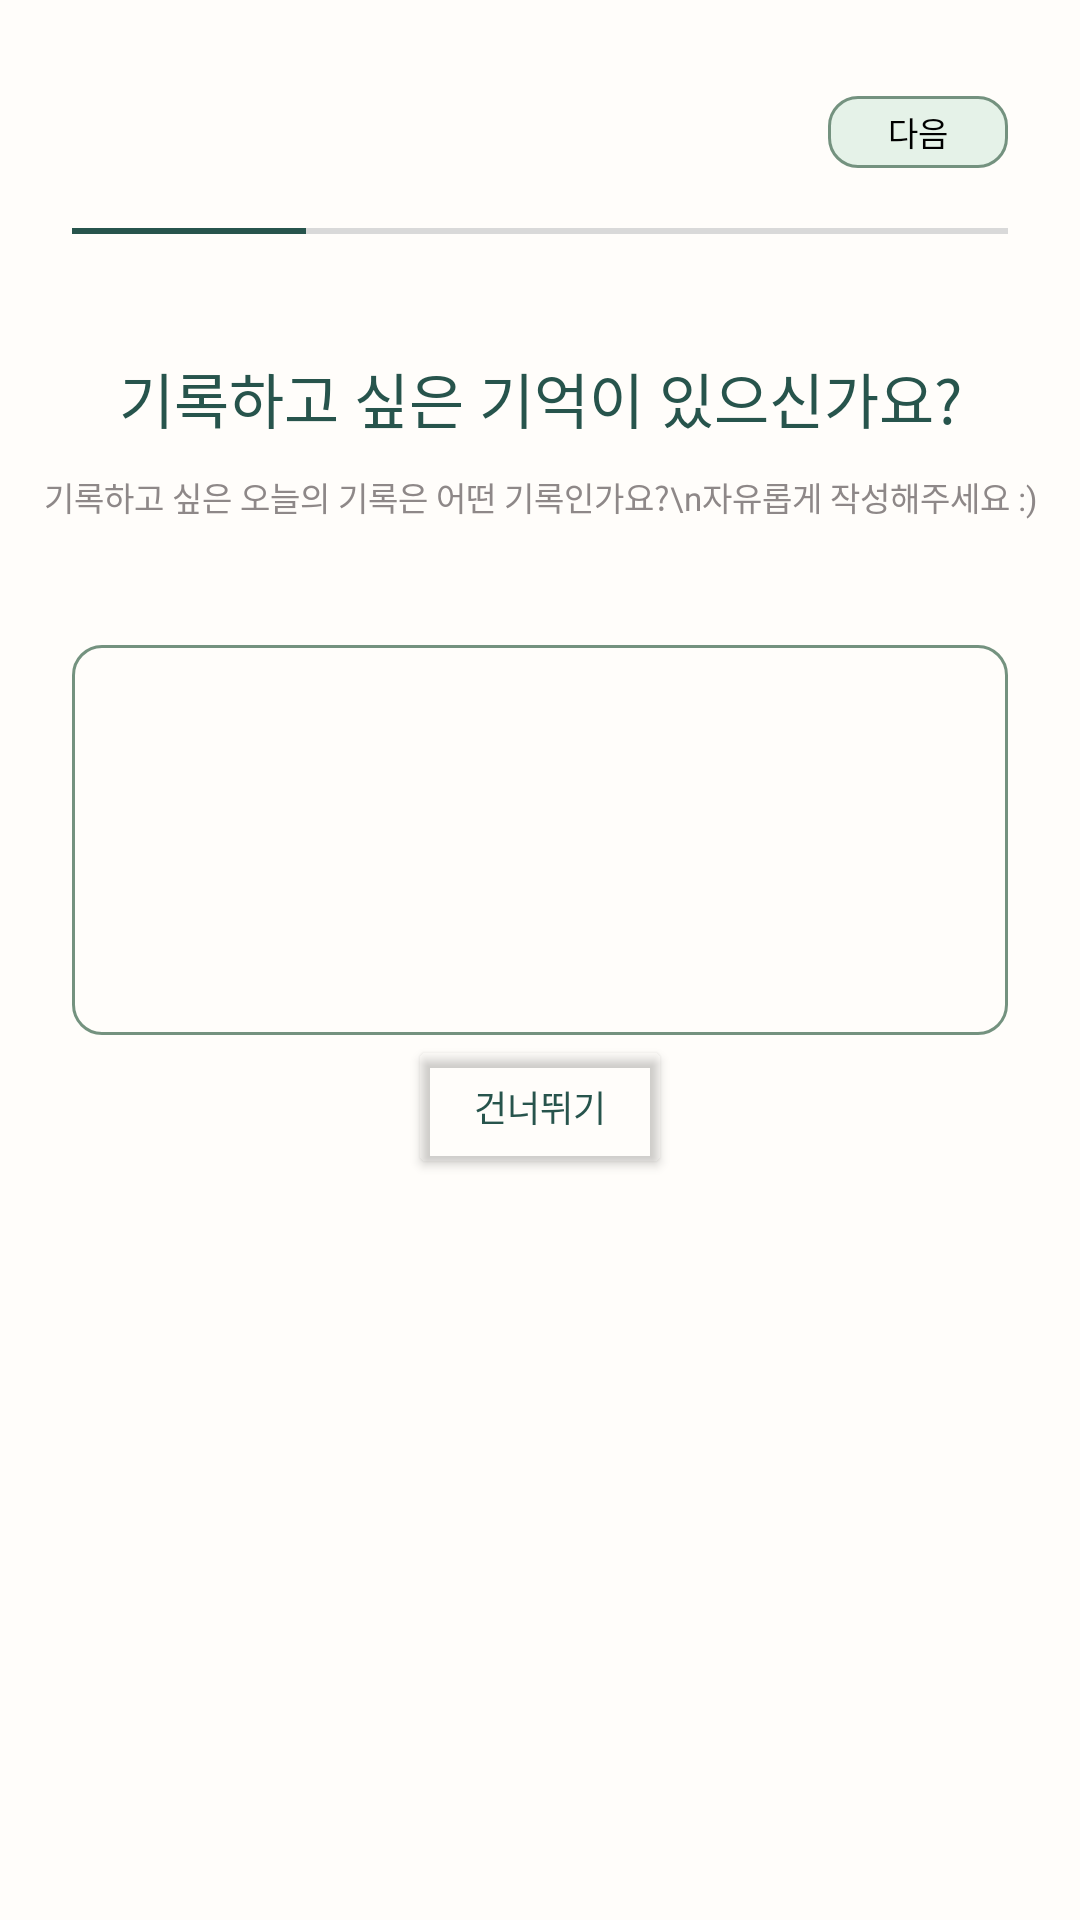

Write the Android layout XML for this screen, with the resource values it uses.
<!-- AndroidManifest.xml: application theme AppTheme -->
<!-- res/layout/fragment_onboarding1.xml -->
<?xml version="1.0" encoding="utf-8"?>
<androidx.constraintlayout.widget.ConstraintLayout xmlns:android="http://schemas.android.com/apk/res/android"
    android:layout_width="match_parent"
    android:layout_height="match_parent"
    xmlns:app="http://schemas.android.com/apk/res-auto"
    android:background="@color/green0">
    <androidx.constraintlayout.widget.ConstraintLayout
        android:id="@+id/layout_top"
        android:layout_width="match_parent"
        android:layout_height="wrap_content"
        app:layout_constraintStart_toStartOf="parent"
        app:layout_constraintEnd_toEndOf="parent"
        app:layout_constraintTop_toTopOf="parent"
        >

        <Button
            android:id="@+id/next_btn"
            android:layout_width="60dp"
            android:layout_height="24dp"
            android:background="@drawable/box_small_next_button"
            android:text="@string/next"
            app:layout_constraintEnd_toEndOf="parent"
            app:layout_constraintTop_toTopOf="parent"
            android:layout_marginTop="32dp"
            android:layout_marginEnd="24dp"
            android:textColor="@color/black"
            android:textSize="11dp"
            android:fontFamily="@font/noto_sans_regular"/>

        <View
            android:id="@+id/back_line"
            android:layout_width="match_parent"
            android:layout_height="2dp"
            app:layout_constraintStart_toStartOf="parent"
            app:layout_constraintEnd_toEndOf="parent"
            app:layout_constraintTop_toTopOf="parent"
            android:layout_marginHorizontal="24dp"
            android:layout_marginTop="76dp"
            android:background="@color/whiteGray"
            app:layout_constraintHorizontal_weight="1"/>
        <LinearLayout
            android:layout_width="match_parent"
            android:layout_height="wrap_content"
            app:layout_constraintStart_toStartOf="parent"
            app:layout_constraintEnd_toEndOf="parent"
            app:layout_constraintTop_toTopOf="@id/back_line"
            android:layout_marginHorizontal="24dp"
            android:weightSum="4"
            android:orientation="horizontal"
            android:gravity="start"
            >
            <View
                android:layout_width="0dp"
                android:layout_height="2dp"
                android:layout_weight="1"
                android:background="@color/green4"
                />
        </LinearLayout>

    </androidx.constraintlayout.widget.ConstraintLayout>

    <androidx.constraintlayout.widget.ConstraintLayout
        android:id="@+id/layout_text"
        android:layout_width="match_parent"
        android:layout_height="wrap_content"
        app:layout_constraintStart_toStartOf="parent"
        app:layout_constraintEnd_toEndOf="parent"
        app:layout_constraintTop_toBottomOf="@id/layout_top"
        android:layout_marginTop="40dp">

        <TextView
            android:id="@+id/text_main"
            android:layout_width="wrap_content"
            android:layout_height="wrap_content"
            app:layout_constraintStart_toStartOf="parent"
            app:layout_constraintEnd_toEndOf="parent"
            app:layout_constraintTop_toTopOf="parent"
            android:text="기록하고 싶은 기억이 있으신가요?"
            android:textSize="20dp"
            android:textColor="@color/green4"
            android:fontFamily="@font/noto_sans_bold"/>

        <TextView
            android:id="@+id/text_serve"
            android:layout_width="wrap_content"
            android:layout_height="wrap_content"
            app:layout_constraintTop_toBottomOf="@id/text_main"
            app:layout_constraintStart_toStartOf="parent"
            app:layout_constraintEnd_toEndOf="parent"
            android:text="기록하고 싶은 오늘의 기록은 어떤 기록인가요?\n자유롭게 작성해주세요 :)"
            android:gravity="center"
            android:layout_marginTop="10dp"
            android:textSize="11dp"
            android:fontFamily="@font/noto_sans_regular"
            android:textColor="@color/brownGray"/>

    </androidx.constraintlayout.widget.ConstraintLayout>

    <androidx.constraintlayout.widget.ConstraintLayout
        android:id="@+id/layout_edit_box"
        android:layout_width="0dp"
        android:layout_height="130dp"
        app:layout_constraintStart_toStartOf="parent"
        app:layout_constraintEnd_toEndOf="parent"
        app:layout_constraintTop_toTopOf="parent"
        android:layout_marginHorizontal="24dp"
        android:layout_marginTop="215dp"
        android:background="@drawable/box_edit_onboarding">
        <ScrollView
            android:layout_width="match_parent"
            android:layout_height="match_parent"
            app:layout_constraintStart_toStartOf="parent"
            app:layout_constraintEnd_toEndOf="parent"
            app:layout_constraintTop_toTopOf="parent"
            app:layout_constraintBottom_toBottomOf="parent"
            android:layout_marginHorizontal="5dp"
            android:layout_marginVertical="28dp"
            >
            <EditText
                android:id="@+id/edit_record_content"
                android:layout_width="match_parent"
                android:layout_height="match_parent"
                app:layout_constraintStart_toStartOf="parent"
                app:layout_constraintEnd_toEndOf="parent"
                app:layout_constraintTop_toTopOf="parent"
                app:layout_constraintBottom_toBottomOf="parent"
                android:gravity="center_horizontal"
                android:layout_marginHorizontal="25dp"
                android:paddingHorizontal="0dp"
                android:background="@android:color/transparent"
                android:textSize="11dp"
                android:fontFamily="@font/noto_sans_regular"
                android:textColor="@color/black"/>

        </ScrollView>

    </androidx.constraintlayout.widget.ConstraintLayout>

    <Button
        android:id="@+id/skip_btn"
        android:layout_width="wrap_content"
        android:layout_height="wrap_content"
        app:layout_constraintStart_toStartOf="parent"
        app:layout_constraintEnd_toEndOf="parent"
        app:layout_constraintTop_toBottomOf="@id/layout_edit_box"
        android:backgroundTint="@android:color/transparent"
        android:text="@string/onboarding_btn_skip"
        android:textSize="12dp"
        android:fontFamily="@font/noto_sans_regular"
        android:textColor="@color/green4"/>

</androidx.constraintlayout.widget.ConstraintLayout>
<!-- resources referenced by this layout -->
<resources>
  <color name="black">#000000</color>
  <color name="brownGray">#8E8888</color>
  <color name="green0">#FFFDFA</color>
  <color name="green4">#27544C</color>
  <color name="whiteGray">#D9D9D9</color>
  <!-- drawable box_edit_onboarding (drawable) -->
  <vector xmlns:android="http://schemas.android.com/apk/res/android"
      android:width="312dp"
      android:height="129dp"
      android:viewportWidth="312"
      android:viewportHeight="129">
    <path
        android:strokeWidth="1"
        android:pathData="M10,0.5L302,0.5A9.5,9.5 0,0 1,311.5 10L311.5,119A9.5,9.5 0,0 1,302 128.5L10,128.5A9.5,9.5 0,0 1,0.5 119L0.5,10A9.5,9.5 0,0 1,10 0.5z"
        android:fillColor="#00000000"
        android:strokeColor="#74927F"/>
  </vector>
  <!-- drawable box_small_next_button (drawable) -->
  <vector xmlns:android="http://schemas.android.com/apk/res/android"
      android:width="60dp"
      android:height="24dp"
      android:viewportWidth="60"
      android:viewportHeight="24">
    <path
        android:strokeWidth="1"
        android:pathData="M10,0.5L50,0.5A9.5,9.5 0,0 1,59.5 10L59.5,14A9.5,9.5 0,0 1,50 23.5L10,23.5A9.5,9.5 0,0 1,0.5 14L0.5,10A9.5,9.5 0,0 1,10 0.5z"
        android:fillColor="#D4EBDD"
        android:fillAlpha="0.6"
        android:strokeColor="#74927F"/>
  </vector>
  <string name="next">다음</string>
  <string name="onboarding_btn_skip">건너뛰기</string>
  <style name="AppTheme" parent="Theme.AppCompat.DayNight">
          <item name="colorPrimary">@color/colorPrimary</item>
          <item name="colorPrimaryDark">@color/colorPrimaryDark</item>
          <item name="colorAccent">@color/colorAccent</item>
      </style>
  <color name="colorPrimary">#27544C</color>
  <color name="colorPrimaryDark">#74927F</color>
  <color name="colorAccent">#27544C</color>
</resources>
